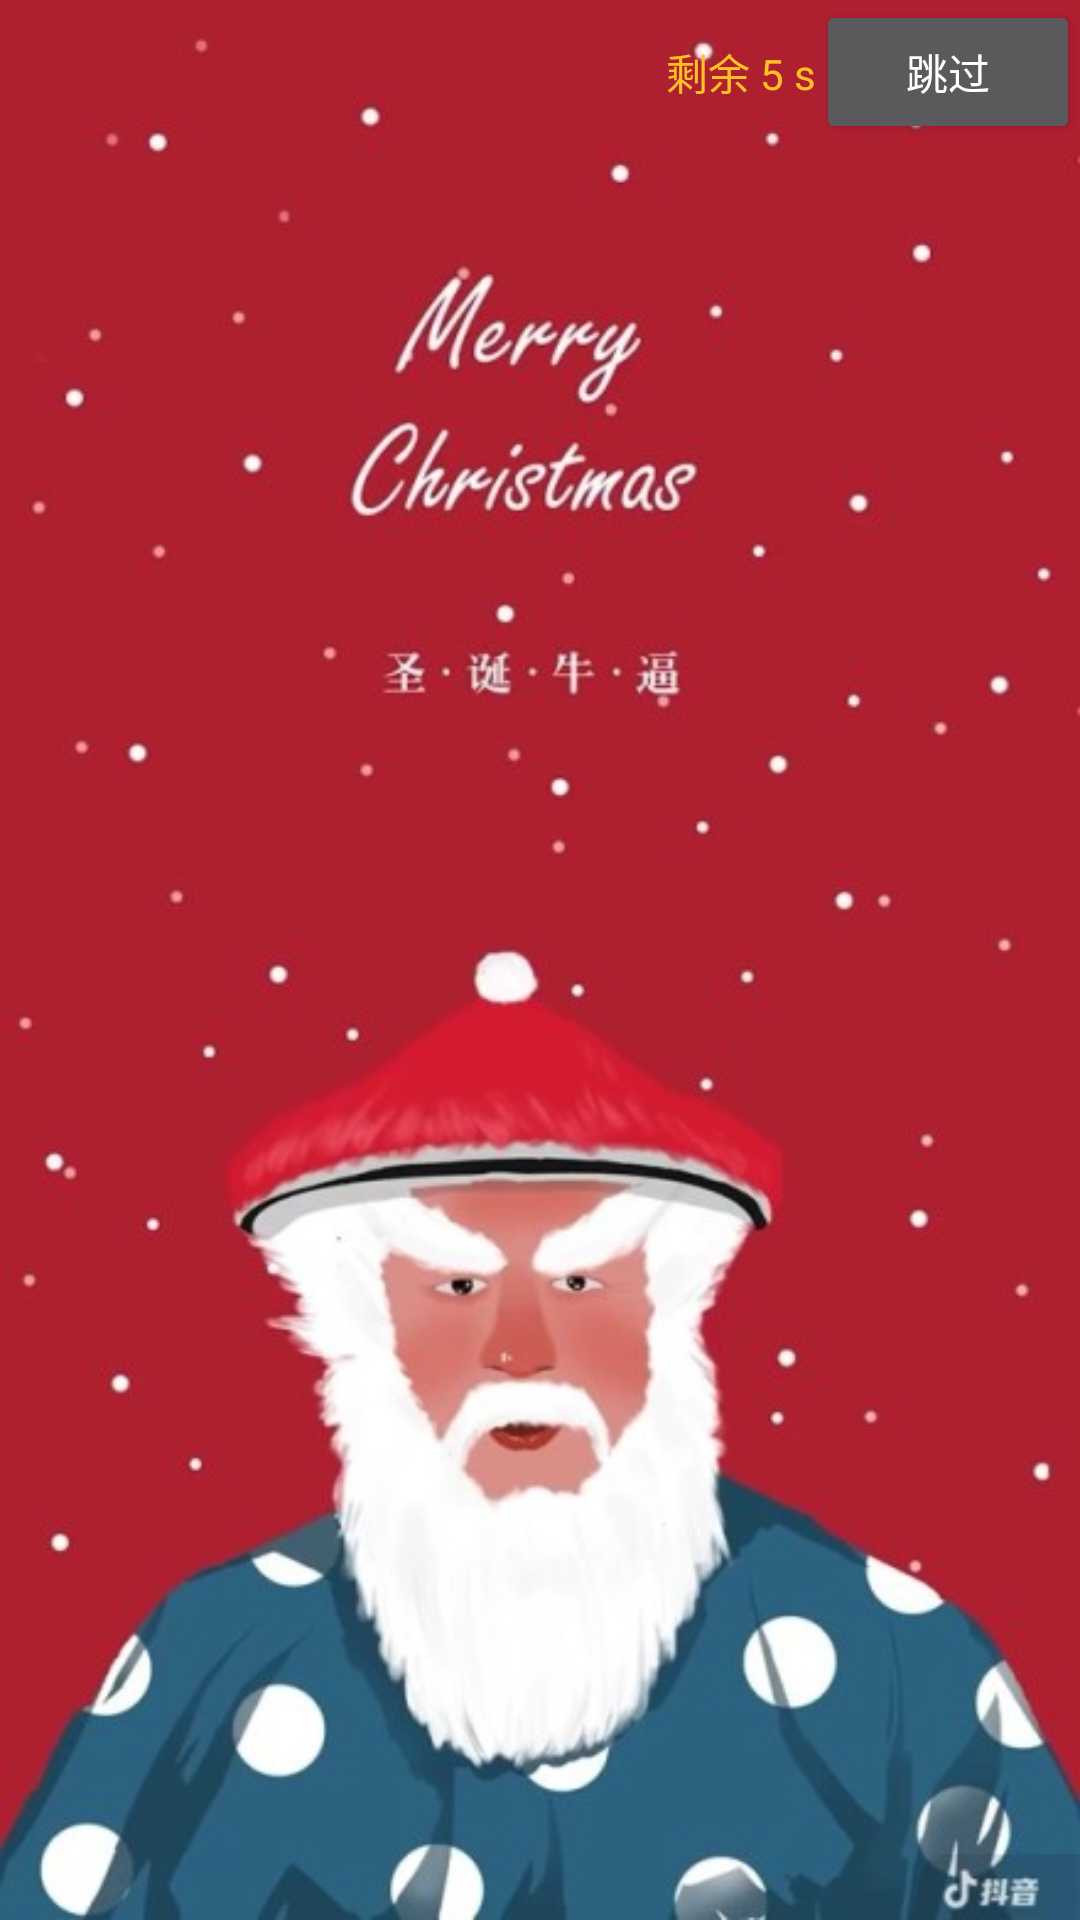

Here is an Android app screen rendered from its layout file. Give the layout XML and the strings, colors and styles it references.
<!-- AndroidManifest.xml: application theme Theme.AppCompat.NoActionBar -->
<!-- res/layout/activity_splash.xml -->
<?xml version="1.0" encoding="utf-8"?>
<androidx.constraintlayout.widget.ConstraintLayout xmlns:android="http://schemas.android.com/apk/res/android"
    xmlns:app="http://schemas.android.com/apk/res-auto"
    xmlns:tools="http://schemas.android.com/tools"
    android:layout_width="match_parent"
    android:layout_height="match_parent">

    <ImageView
        android:layout_width="match_parent"
        android:layout_height="match_parent"
        android:background="@mipmap/sdbz"
        app:layout_constraintBottom_toBottomOf="parent"
        app:layout_constraintHorizontal_bias="0.0"
        app:layout_constraintLeft_toLeftOf="parent"
        app:layout_constraintRight_toRightOf="parent"
        app:layout_constraintTop_toTopOf="parent"
        app:layout_constraintVertical_bias="0.0" />

    <Button
        android:id="@+id/btn_skip"
        android:layout_width="wrap_content"
        android:layout_height="wrap_content"
        app:layout_constraintRight_toRightOf="parent"
        android:text="跳过" />
    <TextView
        android:id="@+id/txt_splash_count"
        android:text="剩余 5 s"
        app:layout_constraintRight_toLeftOf="@id/btn_skip"
        app:layout_constraintBaseline_toBaselineOf="@id/btn_skip"
        android:textColor="@color/text_yellow"
        android:layout_width="wrap_content"
        android:layout_height="wrap_content" />


</androidx.constraintlayout.widget.ConstraintLayout>
<!-- resources referenced by this layout -->
<resources>
  <color name="text_yellow">#ffc125</color>
  <!-- mipmap sdbz: jpg bitmap (mipmap-hdpi, 39290 bytes) -->
</resources>
